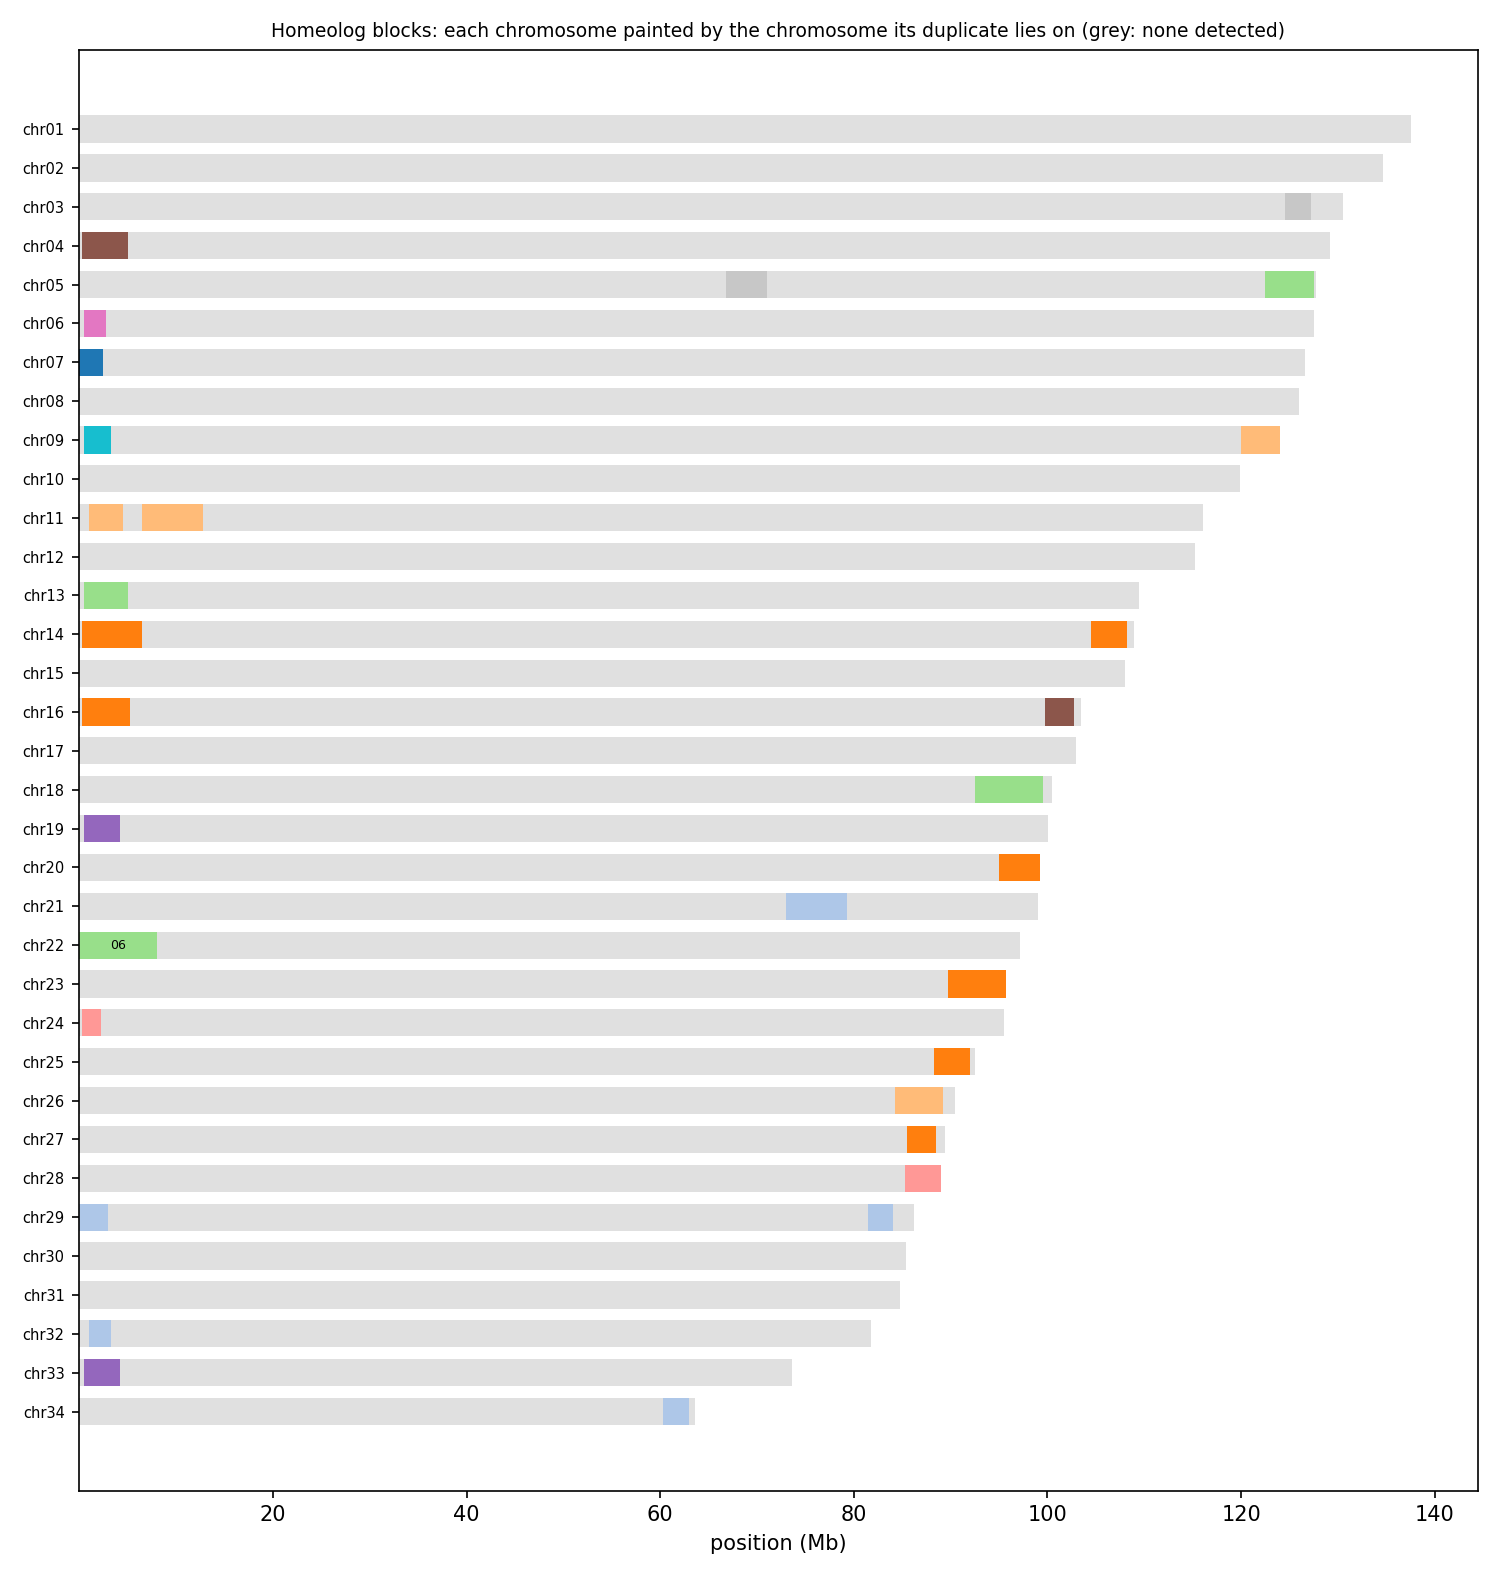

Values plotted in this chart, from the file beside it:
anchor	chrom	win_start	win_end	best	best_dist	second	second_dist	median_dist	z	homeolog_like
HAP1_chr01	chr01	1	250000	chr10	0.05515	chr07	0.05646	0.06024	2.18	no
HAP1_chr01	chr01	250001	500000	chr07	0.04630	chr13	0.04711	0.05231	2.87	no
HAP1_chr01	chr01	500001	750000	chr10	0.06724	chr07	0.06866	0.07460	2.90	no
HAP1_chr01	chr01	750001	1000000	chr07	0.07227	chr04	0.07577	0.08064	2.37	no
HAP1_chr01	chr01	1000001	1250000	chr07	0.07438	chr10	0.08017	0.08711	5.66	yes
HAP1_chr01	chr01	1250001	1500000	chr13	0.06000	chr10	0.06107	0.06672	3.82	yes
HAP1_chr01	chr01	1500001	1750000	chr03	0.05051	chr09	0.05056	0.05497	1.53	no
HAP1_chr01	chr01	1750001	2000000	chr20	0.05784	chr08	0.05835	0.06328	1.70	no
HAP1_chr01	chr01	2000001	2250000	chr07	0.06821	chr10	0.07088	0.07773	6.44	yes
HAP1_chr01	chr01	2250001	2500000	chr07	0.05776	chr25	0.05804	0.05980	1.12	no
HAP1_chr01	chr01	2500001	2750000	chr07	0.04167	chr09	0.04180	0.04548	4.20	yes
HAP1_chr01	chr01	2750001	3000000	chr07	0.04161	chr10	0.04242	0.04418	2.11	no
HAP1_chr01	chr01	3000001	3250000	chr07	0.05722	chr02	0.05852	0.06207	1.84	no
HAP1_chr01	chr01	3250001	3500000	chr03	0.05167	chr08	0.05277	0.05489	1.54	no
HAP1_chr01	chr01	3500001	3750000	chr02	0.03627	chr13	0.03720	0.03857	1.81	no
HAP1_chr01	chr01	3750001	4000000	chr07	0.03267	chr03	0.03329	0.03502	2.21	no
HAP1_chr01	chr01	4000001	4250000	chr03	0.07050	chr07	0.07194	0.07833	4.29	yes
HAP1_chr01	chr01	4250001	4500000	chr02	0.03583	chr32	0.03585	0.03819	1.66	no
HAP1_chr01	chr01	4500001	4750000	chr07	0.05454	chr03	0.05490	0.05875	1.54	no
HAP1_chr01	chr01	4750001	5000000	chr07	0.05477	chr10	0.05695	0.06293	3.26	yes
HAP1_chr01	chr01	5000001	5250000	chr03	0.04510	chr06	0.04539	0.04788	1.59	no
HAP1_chr01	chr01	5250001	5500000	chr09	0.04192	chr02	0.04268	0.04644	3.32	yes
HAP1_chr01	chr01	5500001	5750000	chr07	0.04844	chr04	0.04876	0.05045	1.42	no
HAP1_chr01	chr01	5750001	6000000	chr03	0.04854	chr04	0.04866	0.05204	1.93	no
HAP1_chr01	chr01	6000001	6250000	chr10	0.06641	chr03	0.06688	0.07308	2.19	no
HAP1_chr01	chr01	6250001	6500000	chr28	0.06088	chr07	0.06092	0.06360	0.90	no
HAP1_chr01	chr01	6500001	6750000	chr09	0.03743	chr27	0.03802	0.03976	1.32	no
HAP1_chr01	chr01	6750001	7000000	chr07	0.04532	chr10	0.04598	0.04882	2.15	no
HAP1_chr01	chr01	7000001	7250000	chr10	0.05586	chr04	0.05710	0.06172	2.13	no
HAP1_chr01	chr01	7250001	7500000	chr03	0.04251	chr07	0.04299	0.04731	2.41	no
HAP1_chr01	chr01	7500001	7750000	chr07	0.03250	chr03	0.03261	0.03423	1.72	no
HAP1_chr01	chr01	7750001	8000000	chr02	0.04250	chr04	0.04264	0.04543	2.06	no
HAP1_chr01	chr01	8000001	8250000	chr03	0.03408	chr02	0.03458	0.03702	1.90	no
HAP1_chr01	chr01	8250001	8500000	chr02	0.04915	chr07	0.04994	0.05403	1.87	no
HAP1_chr01	chr01	8500001	8750000	chr02	0.05512	chr07	0.05603	0.05967	1.38	no
HAP1_chr01	chr01	8750001	9000000	chr03	0.03539	chr13	0.03557	0.03882	1.71	no
HAP1_chr01	chr01	9000001	9250000	chr27	0.03425	chr07	0.03448	0.03984	1.95	no
HAP1_chr01	chr01	9250001	9500000	chr05	0.03812	chr02	0.03844	0.04094	1.55	no
HAP1_chr01	chr01	9500001	9750000	chr03	0.04555	chr02	0.04656	0.04860	1.37	no
HAP1_chr01	chr01	9750001	10000000	chr03	0.02533	chr04	0.02545	0.02743	1.39	no
HAP1_chr01	chr01	10000001	10250000	chr07	0.03498	chr13	0.03511	0.03669	1.66	no
HAP1_chr01	chr01	10250001	10500000	chr07	0.03288	chr03	0.03299	0.03490	1.74	no
HAP1_chr01	chr01	10500001	10750000	chr03	0.02638	chr02	0.02655	0.02775	1.24	no
HAP1_chr01	chr01	10750001	11000000	chr03	0.04733	chr27	0.04978	0.05248	1.87	no
HAP1_chr01	chr01	11000001	11250000	chr03	0.03216	chr09	0.03232	0.03461	1.72	no
HAP1_chr01	chr01	11250001	11500000	chr07	0.03757	chr02	0.03893	0.04175	2.38	no
HAP1_chr01	chr01	11500001	11750000	chr08	0.03078	chr07	0.03083	0.03249	1.26	no
HAP1_chr01	chr01	11750001	12000000	chr07	0.02827	chr08	0.02847	0.03078	2.09	no
HAP1_chr01	chr01	12000001	12250000	chr03	0.02914	chr11	0.02951	0.03112	1.56	no
HAP1_chr01	chr01	12250001	12500000	chr02	0.03416	chr10	0.03421	0.03665	1.55	no
HAP1_chr01	chr01	12500001	12750000	chr07	0.03104	chr03	0.03108	0.03277	2.12	no
HAP1_chr01	chr01	12750001	13000000	chr02	0.02385	chr08	0.02406	0.02541	1.57	no
HAP1_chr01	chr01	13000001	13250000	chr02	0.02268	chr11	0.02271	0.02429	1.64	no
HAP1_chr01	chr01	13250001	13500000	chr12	0.03735	chr13	0.03736	0.03882	1.11	no
HAP1_chr01	chr01	13500001	13750000	chr09	0.03838	chr06	0.03869	0.04110	1.44	no
HAP1_chr01	chr01	13750001	14000000	chr12	0.02191	chr09	0.02219	0.02334	2.04	no
HAP1_chr01	chr01	14000001	14250000	chr03	0.03114	chr07	0.03129	0.03332	1.86	no
HAP1_chr01	chr01	14250001	14500000	chr03	0.02925	chr10	0.03034	0.03233	2.08	no
HAP1_chr01	chr01	14500001	14750000	chr02	0.02326	chr08	0.02352	0.02499	1.86	no
HAP1_chr01	chr01	14750001	15000000	chr10	0.02544	chr03	0.02591	0.02729	1.58	no
... 14,240 more rows
